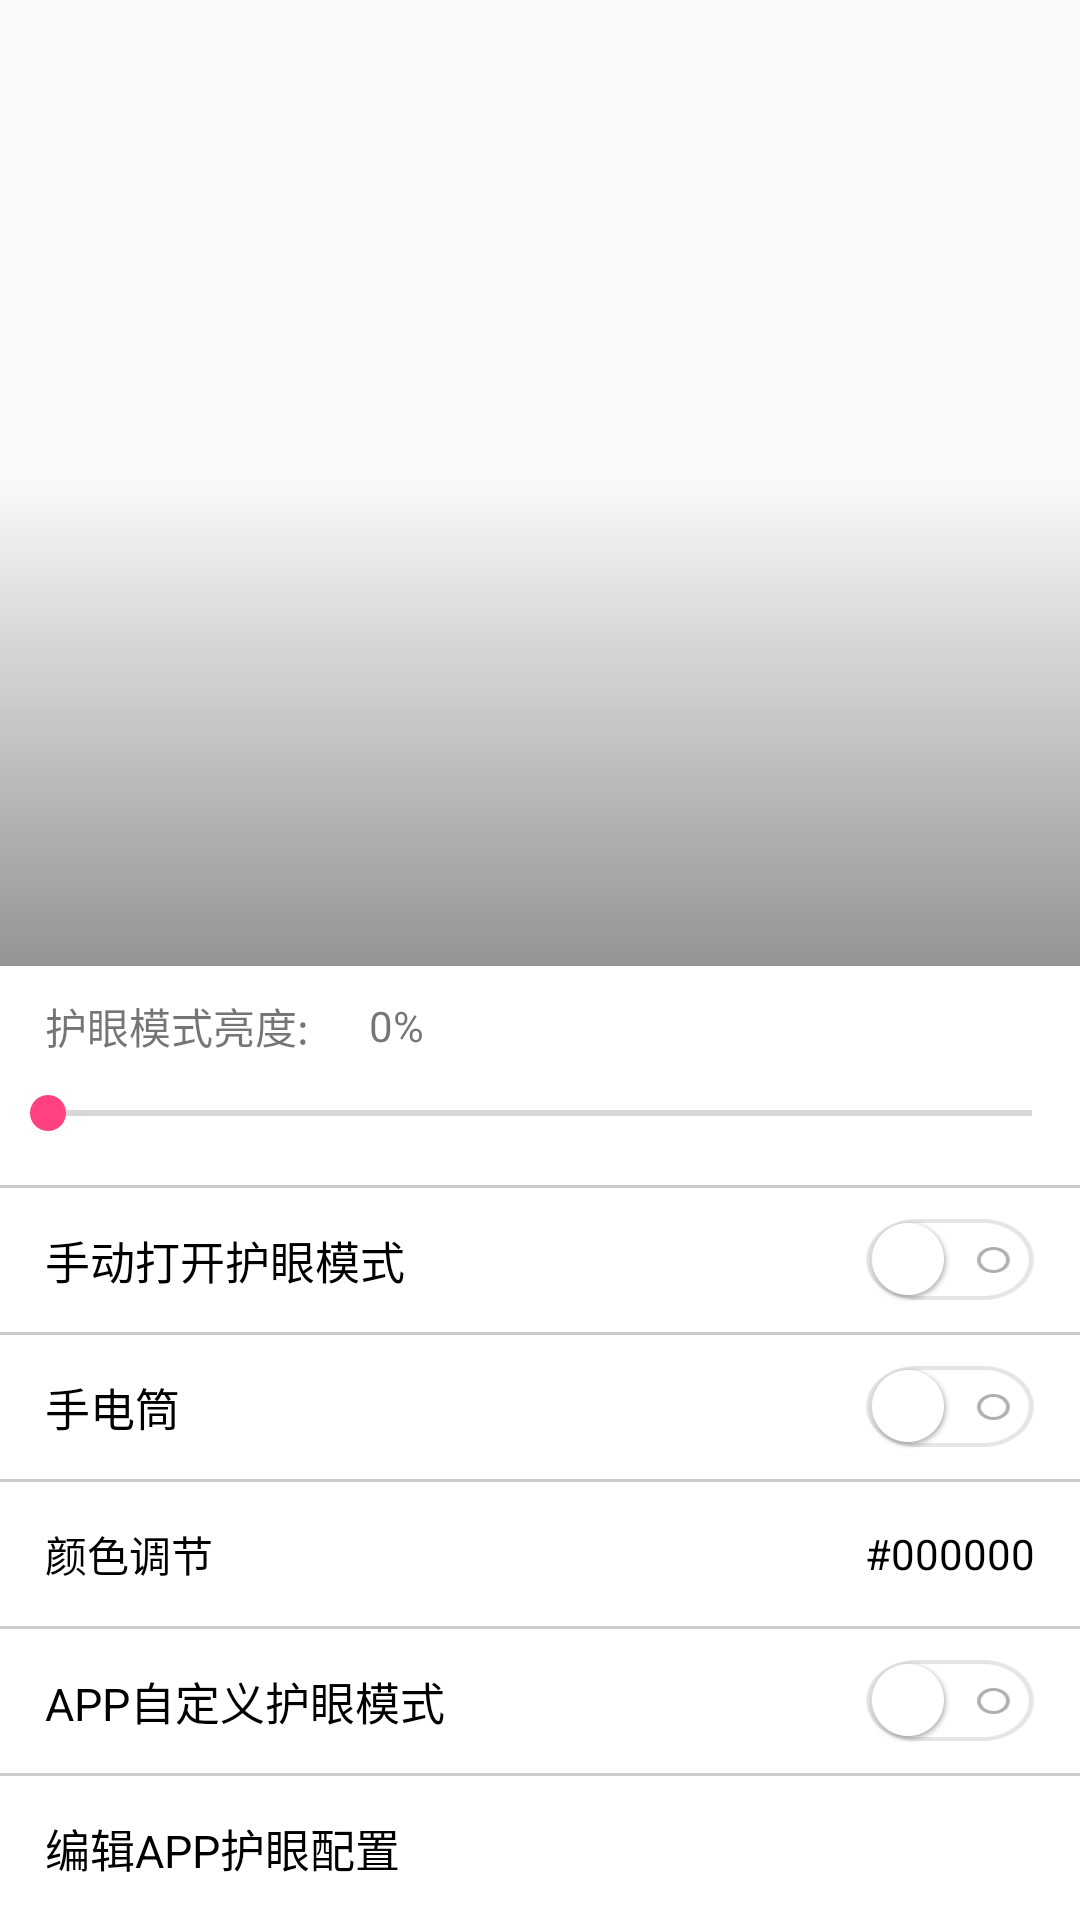

Reconstruct the res/layout file that produces this screen, plus the resources it refers to.
<!-- AndroidManifest.xml: application theme AppTheme -->
<!-- res/layout/activity_main_new.xml -->
<?xml version="1.0" encoding="utf-8"?>
<LinearLayout xmlns:android="http://schemas.android.com/apk/res/android"
              android:layout_width="match_parent"
              android:layout_height="match_parent"
              android:orientation="vertical">

    <View
        android:id="@+id/exit"
        android:layout_width="match_parent"
        android:layout_height="0dp"
        android:layout_weight="1"
        android:background="@drawable/background_color"/>

    <LinearLayout
        android:layout_width="match_parent"
        android:layout_height="wrap_content"
        android:background="@color/white"
        android:orientation="vertical">

        <LinearLayout
            android:layout_width="wrap_content"
            android:layout_height="wrap_content"
            android:background="@drawable/settings_bg"
            android:clickable="true"
            android:gravity="center_vertical"
            android:minHeight="@dimen/seekbar_height"
            android:orientation="horizontal"
            android:paddingEnd="15dp"
            android:paddingStart="15dp">

            <TextView
                android:layout_width="wrap_content"
                android:layout_height="wrap_content"
                android:text="护眼模式亮度:      "/>

            <TextView
                android:id="@+id/brightness"
                android:layout_width="fill_parent"
                android:layout_height="wrap_content"
                android:text="0%"/>
        </LinearLayout>

        <SeekBar
            android:id="@+id/spercent"
            android:layout_width="match_parent"
            android:layout_height="wrap_content"
            android:max="255"
            android:paddingBottom="15dp"/>

        <ImageView
            android:layout_width="match_parent"
            android:layout_height="1dp"
            android:background="@color/list_divider_extra_color"/>

        <LinearLayout
            android:id="@+id/switch_eyes_root"
            android:layout_width="match_parent"
            android:layout_height="wrap_content"
            android:background="@drawable/settings_bg"
            android:clickable="true"
            android:gravity="center_vertical"
            android:minHeight="?android:attr/listPreferredItemHeightSmall"
            android:orientation="horizontal"
            android:paddingEnd="15dp"
            android:paddingStart="15dp">

            <TextView
                android:id="@+id/eyes_title"
                android:layout_width="wrap_content"
                android:layout_height="wrap_content"
                android:layout_weight="1"
                android:fadingEdge="horizontal"
                android:text="手动打开护眼模式"
                android:textColor="@color/black"
                android:textSize="15sp"/>

            <Switch
                android:id="@+id/switch_eyes"
                style="@style/SwitchStyle"
                android:layout_width="wrap_content"
                android:layout_height="wrap_content"
                android:background="@null"
                android:clickable="false"
                android:enabled="false"
                android:focusable="false"/>
        </LinearLayout>

        <ImageView
            android:layout_width="match_parent"
            android:layout_height="1dp"
            android:background="@color/list_divider_extra_color"/>

        <LinearLayout
            android:id="@+id/switch_light_root"
            android:layout_width="match_parent"
            android:layout_height="wrap_content"
            android:background="@drawable/settings_bg"
            android:clickable="true"
            android:gravity="center_vertical"
            android:minHeight="?android:attr/listPreferredItemHeightSmall"
            android:orientation="horizontal"
            android:paddingEnd="15dp"
            android:paddingStart="15dp">

            <TextView
                android:id="@+id/light_title"
                android:layout_width="wrap_content"
                android:layout_height="wrap_content"
                android:layout_weight="1"
                android:ellipsize="marquee"
                android:fadingEdge="horizontal"
                android:text="手电筒"
                android:textColor="#000000"
                android:textSize="15sp"/>

            <Switch
                android:id="@+id/switch_light"
                style="@style/SwitchStyle"
                android:layout_width="wrap_content"
                android:layout_height="wrap_content"
                android:background="@null"
                android:clickable="false"
                android:enabled="false"
                android:focusable="false"/>
        </LinearLayout>

        <ImageView
            android:layout_width="match_parent"
            android:layout_height="1dp"
            android:background="@color/list_divider_extra_color"/>

        <LinearLayout
            android:id="@+id/color_setting"
            android:layout_width="match_parent"
            android:layout_height="wrap_content"
            android:background="@drawable/settings_bg"
            android:clickable="true"
            android:gravity="center_vertical"
            android:minHeight="?android:attr/listPreferredItemHeightSmall"
            android:orientation="horizontal"
            android:paddingEnd="15dp"
            android:paddingStart="15dp">

            <TextView
                android:id="@+id/color_config_title"
                android:layout_width="0dp"
                android:layout_height="wrap_content"
                android:layout_weight="1"
                android:fadingEdge="horizontal"
                android:text="颜色调节"
                android:textColor="#000000"/>

            <TextView
                android:id="@+id/color_config"
                android:layout_width="wrap_content"
                android:layout_height="wrap_content"
                android:ellipsize="marquee"
                android:fadingEdge="horizontal"
                android:text="#000000"
                android:textColor="@color/black"/>
        </LinearLayout>

        <ImageView
            android:layout_width="match_parent"
            android:layout_height="1dp"
            android:background="@color/list_divider_extra_color"/>

        <LinearLayout
            android:id="@+id/switch_custom_setting_root"
            android:layout_width="match_parent"
            android:layout_height="wrap_content"
            android:background="@drawable/settings_bg"
            android:clickable="true"
            android:gravity="center_vertical"
            android:minHeight="?android:attr/listPreferredItemHeightSmall"
            android:orientation="horizontal"
            android:paddingEnd="15dp"
            android:paddingStart="15dp">

            <TextView
                android:id="@+id/custom_setting_title"
                android:layout_width="wrap_content"
                android:layout_height="wrap_content"
                android:layout_weight="1"
                android:fadingEdge="horizontal"
                android:text="APP自定义护眼模式"
                android:textColor="@color/black"
                android:textSize="15sp"/>

            <Switch
                android:id="@+id/switch_custom_setting"
                style="@style/SwitchStyle"
                android:layout_width="wrap_content"
                android:layout_height="wrap_content"
                android:background="@null"
                android:clickable="false"
                android:enabled="false"
                android:focusable="false"/>
        </LinearLayout>

        <ImageView
            android:layout_width="match_parent"
            android:layout_height="1dp"
            android:background="@color/list_divider_extra_color"/>

        <LinearLayout
            android:id="@+id/app_color_setting"
            android:layout_width="match_parent"
            android:layout_height="wrap_content"
            android:background="@drawable/settings_bg"
            android:clickable="true"
            android:gravity="center_vertical"
            android:minHeight="?android:attr/listPreferredItemHeightSmall"
            android:orientation="horizontal"
            android:paddingEnd="15dp"
            android:paddingStart="15dp">

            <TextView
                android:layout_width="match_parent"
                android:layout_height="wrap_content"
                android:ellipsize="marquee"
                android:fadingEdge="horizontal"
                android:text="编辑APP护眼配置"
                android:textColor="#000000"
                android:textSize="15sp"/>

        </LinearLayout>
    </LinearLayout>
</LinearLayout>
<!-- resources referenced by this layout -->
<resources>
  <color name="black">#000</color>
  <color name="list_divider_extra_color">#ffcccccc</color>
  <color name="white">#FFFFFFFF</color>
  <dimen name="seekbar_height">40dp</dimen>
  <!-- drawable background_color (drawable) -->
  <?xml version="1.0" encoding="utf-8"?>
  <shape xmlns:android="http://schemas.android.com/apk/res/android"
         android:shape="rectangle">
  
      <gradient
          android:type="linear"
          android:angle="-90"
          android:centerColor="#01000000"
          android:endColor="#68000000"
          android:startColor="@color/transparent"/>
  
  </shape>
  <!-- drawable settings_bg (drawable) -->
  <?xml version="1.0" encoding="utf-8"?>
  <selector xmlns:android="http://schemas.android.com/apk/res/android" >
      <item android:state_pressed="true" android:drawable="@color/settings_bg_pressed" />
      <item android:drawable="@android:color/transparent" />
  </selector>
  <style name="SwitchStyle" parent="@android:style/Widget.Button.Toggle">
          <item name="android:track">@drawable/switch_track_holo_light</item>
          <item name="android:thumb">@drawable/switch_thumb_holo_light</item>
          <item name="android:textOn">" "</item>
          <item name="android:textOff">" "</item>
          <item name="android:thumbTextPadding">10dip</item>
          <item name="android:switchMinWidth">43dip</item>
          <item name="android:switchPadding">0dip</item>
      </style>
  <style name="AppTheme" parent="Theme.AppCompat.Light.NoActionBar">
          
          <item name="colorPrimary">@color/colorPrimary</item>
          <item name="colorPrimaryDark">@color/colorPrimaryDark</item>
          <item name="colorAccent">@color/colorAccent</item>
      </style>
  <color name="transparent">#0000</color>
  <color name="settings_bg_pressed">#00E7E7E7</color>
  <!-- drawable switch_track_holo_light (drawable) -->
  <?xml version="1.0" encoding="utf-8"?>
  <selector xmlns:android="http://schemas.android.com/apk/res/android">
      <item android:drawable="@mipmap/switch_checked" android:state_checked="true"/>
      <item android:drawable="@mipmap/switch_unchecked"/>
  </selector>
  <!-- drawable switch_thumb_holo_light (drawable) -->
  <?xml version="1.0" encoding="utf-8"?>
  <selector xmlns:android="http://schemas.android.com/apk/res/android">
      <item android:drawable="@mipmap/switch_thumb"/>
  </selector>
  <color name="colorPrimary">#3F51B5</color>
  <color name="colorPrimaryDark">#303F9F</color>
  <color name="colorAccent">#FF4081</color>
</resources>
